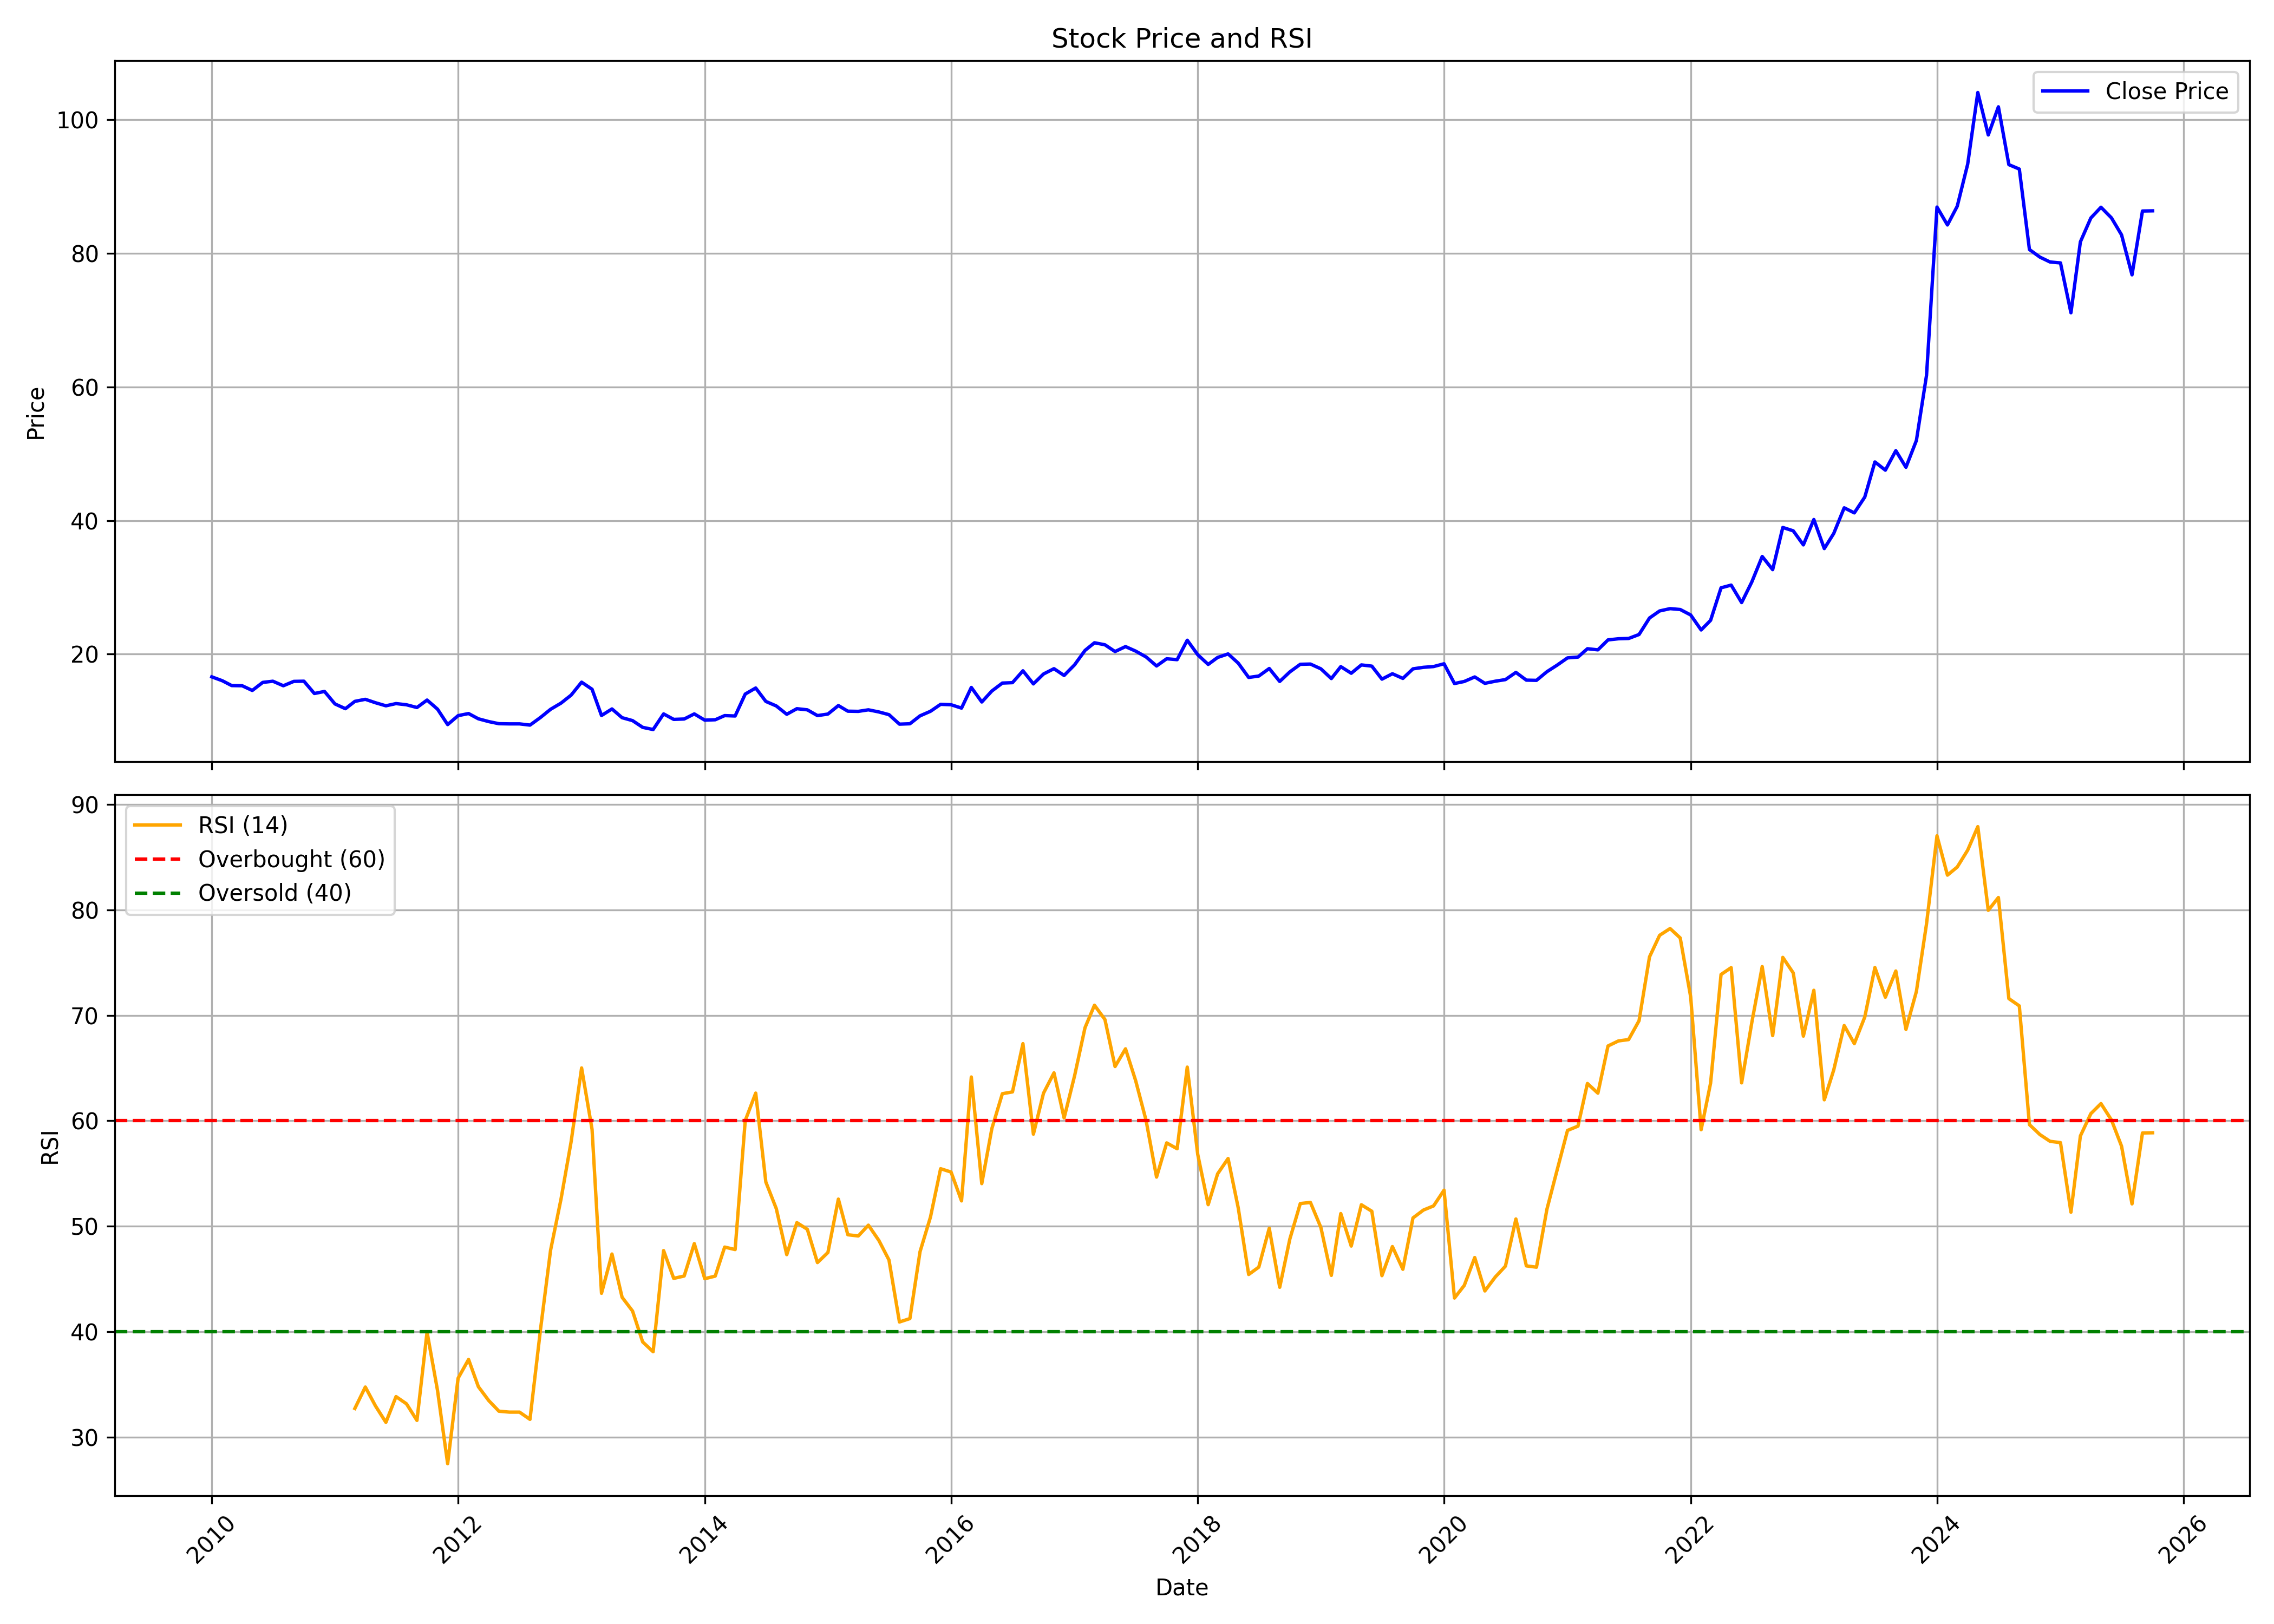

Values plotted in this chart, from the file beside it:
, date, symbol, open, high, low, close, volume, rsi
0, 2010-01-01, NHPC, 17.11, 18.39, 16.23, 16.61, 250522210, 
1, 2010-02-01, NHPC, 16.76, 17.04, 15.93, 16.03, 100645751, 
2, 2010-03-01, NHPC, 16.03, 16.83, 15.08, 15.3, 150953100, 
3, 2010-04-01, NHPC, 15.33, 15.8, 15.1, 15.28, 150996200, 
4, 2010-05-01, NHPC, 15.23, 15.43, 13.87, 14.57, 123912900, 
5, 2010-06-01, NHPC, 14.57, 15.93, 14.02, 15.78, 107362800, 
6, 2010-07-01, NHPC, 15.73, 16.33, 15.03, 15.96, 181899800, 
7, 2010-08-01, NHPC, 15.98, 16.11, 15.18, 15.28, 118258600, 
8, 2010-09-01, NHPC, 15.2, 16.73, 15.2, 15.93, 220833900, 
9, 2010-10-01, NHPC, 16.32, 17.6, 15.86, 15.96, 180294316, 
10, 2010-11-01, NHPC, 16.11, 16.52, 13.76, 14.12, 119781167, 
11, 2010-12-01, NHPC, 14.12, 15.29, 13.58, 14.42, 102564640, 
12, 2011-01-01, NHPC, 14.45, 15.01, 12.48, 12.56, 122490913, 
13, 2011-02-01, NHPC, 12.58, 12.92, 11.38, 11.84, 103854800, 
14, 2011-03-01, NHPC, 11.89, 13.04, 11.38, 12.94, 95661143, 32.71
15, 2011-04-01, NHPC, 12.99, 13.45, 12.58, 13.25, 88353992, 34.75
16, 2011-05-01, NHPC, 13.3, 13.3, 11.94, 12.74, 63111439, 32.96
17, 2011-06-01, NHPC, 12.74, 12.99, 11.48, 12.28, 65135030, 31.39
18, 2011-07-01, NHPC, 12.43, 13.81, 11.76, 12.61, 79089746, 33.84
19, 2011-08-01, NHPC, 12.61, 13.25, 11.79, 12.43, 80884950, 33.15
20, 2011-09-01, NHPC, 12.43, 12.84, 11.74, 12.02, 58911417, 31.58
21, 2011-10-01, NHPC, 12.32, 13.32, 12.06, 13.14, 56894254, 39.96
22, 2011-11-01, NHPC, 13.11, 13.32, 11.46, 11.77, 102857608, 34.42
23, 2011-12-01, NHPC, 12.38, 12.38, 9.257, 9.466, 111798007, 27.48
24, 2012-01-01, NHPC, 9.178, 11.09, 9.178, 10.8, 118544406, 35.59
25, 2012-02-01, NHPC, 10.62, 12.01, 10.57, 11.12, 133885356, 37.36
26, 2012-03-01, NHPC, 10.86, 11.43, 10.02, 10.33, 98219809, 34.78
27, 2012-04-01, NHPC, 10.44, 10.88, 9.545, 9.912, 59256368, 33.45
28, 2012-05-01, NHPC, 9.938, 10.41, 8.994, 9.597, 75293645, 32.45
29, 2012-06-01, NHPC, 9.597, 9.965, 9.257, 9.571, 60527903, 32.37
30, 2012-07-01, NHPC, 9.624, 10.17, 9.309, 9.571, 54829363, 32.37
31, 2012-08-01, NHPC, 9.597, 9.807, 9.152, 9.388, 80353545, 31.68
32, 2012-09-01, NHPC, 9.843, 10.77, 9.434, 10.52, 124909465, 40.16
33, 2012-10-01, NHPC, 10.63, 12.54, 10.52, 11.75, 189671376, 47.71
34, 2012-11-01, NHPC, 11.67, 12.98, 10.22, 12.68, 179760670, 52.58
35, 2012-12-01, NHPC, 12.76, 14.21, 12.54, 13.88, 304589123, 58.02
36, 2013-01-01, NHPC, 13.91, 15.84, 13.52, 15.81, 409818908, 65
37, 2013-02-01, NHPC, 15.81, 16.03, 13.93, 14.75, 302211245, 59.18
38, 2013-03-01, NHPC, 14.45, 15.21, 9.897, 10.82, 733436208, 43.64
39, 2013-04-01, NHPC, 10.82, 12.19, 10.82, 11.81, 124796559, 47.36
40, 2013-05-01, NHPC, 11.81, 11.81, 10.44, 10.5, 65560809, 43.26
41, 2013-06-01, NHPC, 10.44, 10.5, 9.352, 10.06, 103499662, 41.95
42, 2013-07-01, NHPC, 10.06, 10.5, 9.025, 9.052, 72263289, 39.02
43, 2013-08-01, NHPC, 9.27, 9.407, 8.071, 8.725, 93007688, 38.09
44, 2013-09-01, NHPC, 9.055, 11.52, 9.027, 11.06, 115995338, 47.69
45, 2013-10-01, NHPC, 11.04, 11.32, 10.13, 10.24, 100239919, 45.05
46, 2013-11-01, NHPC, 10.24, 10.81, 9.961, 10.3, 78869171, 45.27
47, 2013-12-01, NHPC, 10.36, 11.23, 10.05, 11.06, 99725614, 48.35
48, 2014-01-01, NHPC, 11.06, 11.18, 9.876, 10.13, 93949293, 45.02
49, 2014-02-01, NHPC, 10.02, 10.7, 9.819, 10.19, 64638457, 45.27
50, 2014-03-01, NHPC, 10.13, 11.18, 9.904, 10.81, 86056486, 48.02
51, 2014-04-01, NHPC, 10.78, 11.8, 10.5, 10.75, 109227762, 47.78
52, 2014-05-01, NHPC, 10.75, 16.19, 10.41, 14.04, 367505795, 60.02
53, 2014-06-01, NHPC, 13.3, 16.75, 13.27, 14.94, 369717311, 62.62
54, 2014-07-01, NHPC, 14.97, 15.82, 12.85, 12.93, 187003331, 54.19
55, 2014-08-01, NHPC, 12.73, 13.16, 11.57, 12.25, 97064215, 51.66
56, 2014-09-01, NHPC, 12.42, 12.96, 10.78, 11.01, 145666893, 47.3
57, 2014-10-01, NHPC, 11.1, 11.96, 10.84, 11.85, 78862384, 50.34
58, 2014-11-01, NHPC, 11.93, 12.42, 11.3, 11.67, 102851346, 49.7
59, 2014-12-01, NHPC, 11.67, 11.73, 10.3, 10.81, 87972157, 46.55
... 130 more rows
